Photos from the image-classification dataset "data3" in the GitHub repository TylerLababidi/ASaAI. Its 4 classes are: mild demented, moderate demented, non demented, very mild demented.

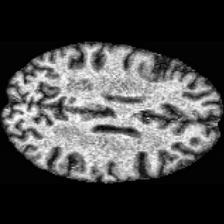
Label: very mild demented

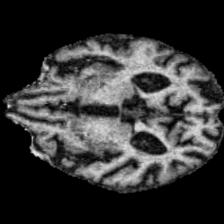
Label: moderate demented

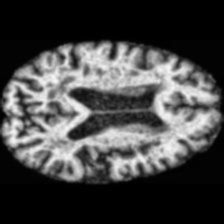
Label: non demented

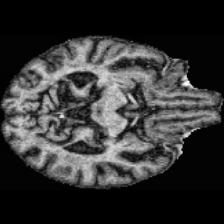
Label: very mild demented

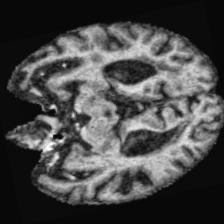
Label: mild demented

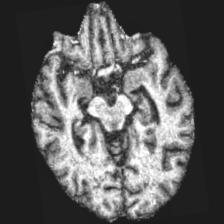
Label: mild demented
